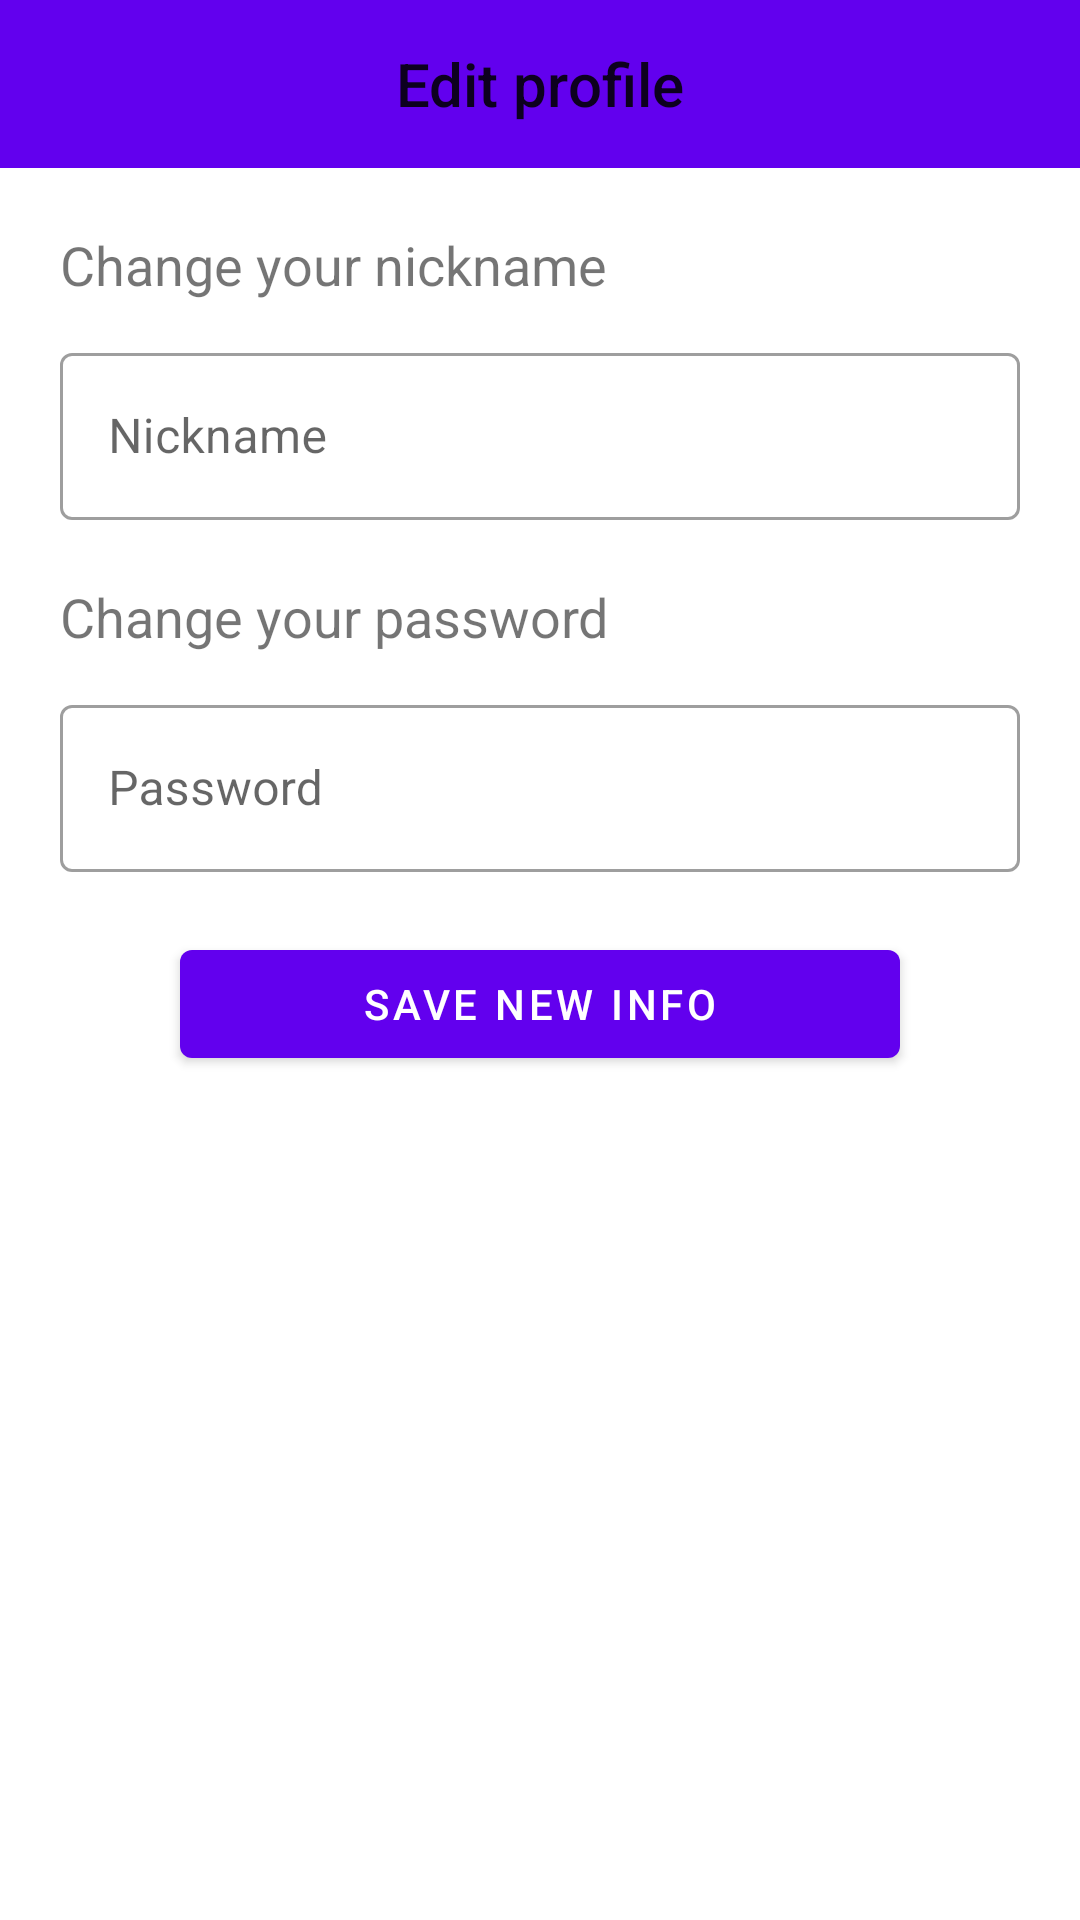

This screen was rendered from an Android layout file. Write that file and the resources it references.
<!-- AndroidManifest.xml: application theme Theme.BattleShip -->
<!-- res/layout/activity_update_profile.xml -->
<?xml version="1.0" encoding="utf-8"?>
<LinearLayout xmlns:android="http://schemas.android.com/apk/res/android"
    xmlns:app="http://schemas.android.com/apk/res-auto"
    xmlns:tools="http://schemas.android.com/tools"
    android:layout_width="match_parent"
    android:layout_height="match_parent"
    android:orientation="vertical"
    tools:context=".ui.profile.UpdateProfileActivity">

    <androidx.appcompat.widget.Toolbar
        android:id="@+id/update_profile_toolbar"
        android:layout_width="match_parent"
        android:layout_height="?attr/actionBarSize"
        android:background="?attr/colorPrimary"
        app:navigationIcon="@drawable/ic_baseline_arrow_back_24"
        app:layout_constraintTop_toTopOf="parent">

        <TextView
            android:id="@+id/toolbar_title"
            android:layout_width="wrap_content"
            android:layout_height="wrap_content"
            android:text="@string/edit_profile"
            style="@style/TextAppearance.Widget.AppCompat.Toolbar.Title"
            android:layout_gravity="center" />

    </androidx.appcompat.widget.Toolbar>

    <TextView
        android:layout_width="match_parent"
        android:layout_height="wrap_content"
        android:textSize="18sp"
        android:layout_marginTop="20dp"
        android:layout_marginHorizontal="20dp"
        android:text="@string/edit_nickname"/>

    <com.google.android.material.textfield.TextInputLayout
        android:id="@+id/nicknameInput"
        style="@style/Widget.MaterialComponents.TextInputLayout.OutlinedBox"
        android:layout_width="match_parent"
        android:layout_height="wrap_content"
        android:layout_marginTop="12dp"
        android:layout_marginHorizontal="20dp"
        android:hint="@string/edit_nickname_help"
        app:layout_constraintEnd_toEndOf="parent"
        app:layout_constraintStart_toStartOf="parent"
        app:layout_constraintTop_toTopOf="parent">

        <com.google.android.material.textfield.TextInputEditText
            android:id="@+id/nicknameEditText"
            android:layout_width="match_parent"
            android:layout_height="wrap_content" />

    </com.google.android.material.textfield.TextInputLayout>

    <TextView
        android:layout_width="match_parent"
        android:layout_height="wrap_content"
        android:layout_marginTop="20dp"
        android:layout_marginHorizontal="20dp"
        android:textSize="18sp"
        android:text="@string/edit_password"/>

    <com.google.android.material.textfield.TextInputLayout
        android:id="@+id/passwordInput"
        style="@style/Widget.MaterialComponents.TextInputLayout.OutlinedBox"
        android:layout_width="match_parent"
        android:layout_height="wrap_content"
        android:layout_marginTop="12dp"
        android:layout_marginHorizontal="20dp"
        android:hint="@string/edit_password_help"
        app:layout_constraintEnd_toEndOf="parent"
        app:layout_constraintStart_toStartOf="parent"
        app:layout_constraintTop_toBottomOf="@id/loginInput">

        <com.google.android.material.textfield.TextInputEditText
            android:id="@+id/passwordEditText"
            android:layout_width="match_parent"
            android:layout_height="wrap_content" />

    </com.google.android.material.textfield.TextInputLayout>

    <com.google.android.material.button.MaterialButton
        android:id="@+id/button_save_info"
        android:layout_width="match_parent"
        android:layout_height="wrap_content"
        android:text="@string/save_new_info"
        android:layout_marginTop="20dp"
        android:layout_marginHorizontal="60dp"/>
</LinearLayout>
<!-- resources referenced by this layout -->
<resources>
  <string name="edit_nickname">Change your nickname</string>
  <string name="edit_nickname_help">Nickname</string>
  <string name="edit_password">Change your password</string>
  <string name="edit_password_help">Password</string>
  <string name="edit_profile">Edit profile</string>
  <string name="save_new_info">Save new info</string>
  <style name="Theme.BattleShip" parent="Theme.MaterialComponents.DayNight.NoActionBar">
          
          <item name="colorPrimary">@color/purple_500</item>
          <item name="colorPrimaryVariant">@color/purple_700</item>
          <item name="colorOnPrimary">@color/white</item>
          
          <item name="colorSecondary">@color/teal_200</item>
          <item name="colorSecondaryVariant">@color/teal_700</item>
          <item name="colorOnSecondary">@color/black</item>
          
          <item name="android:statusBarColor">?attr/colorPrimaryVariant</item>
          
      </style>
  <!-- not gathered from this repository: default colours our renderer supplied (Android Studio template values) -->
  <color name="purple_500">#FF6200EE</color>
  <color name="purple_700">#FF3700B3</color>
  <color name="teal_200">#FF03DAC5</color>
  <color name="teal_700">#FF018786</color>
  <color name="black">#FF000000</color>
  <color name="white">#FFFFFFFF</color>
</resources>
